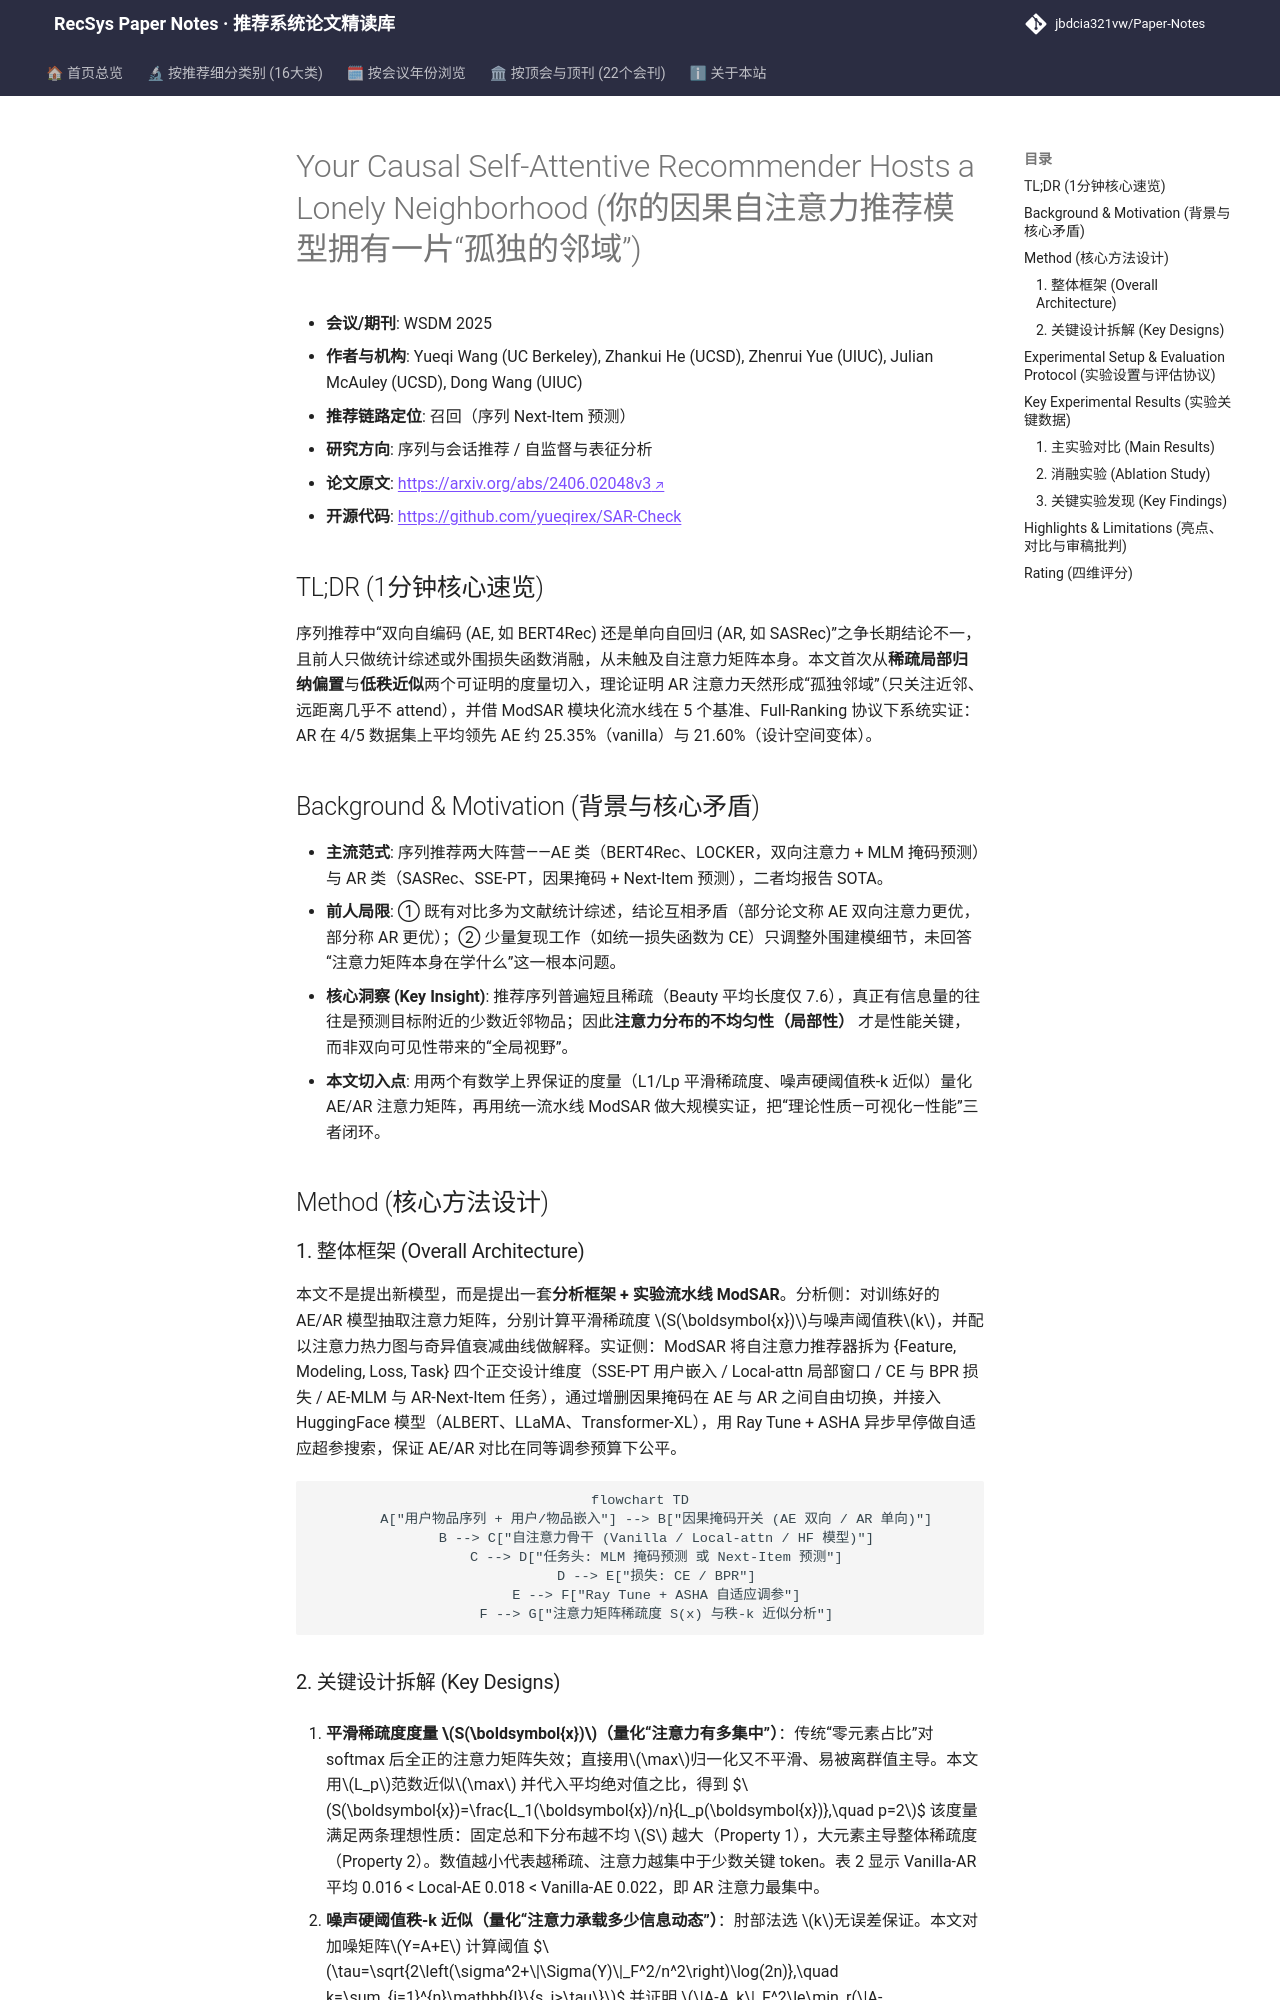

repository: jbdcia321vw/Paper-Notes · page: venues/WSDM/2025/sequential_rec/your_causal_self_attentive_recommender_hosts_a_lonely_neighborhood/index.html · generator: mkdocs

---
title: "[Paper Note] Your Causal Self-Attentive Recommender Hosts a Lonely Neighborhood"
description: "[WSDM 2025][序列与会话推荐] 从稀疏局部归纳偏置与低秩近似两角度理论剖析 AE/AR 自注意力，并在 5 个基准上以 ModSAR 流水线实证 AR 全面占优。"
tags:
  - WSDM 2025
  - 序列与会话推荐
  - 召回
  - 因果自注意力
  - 注意力矩阵谱分析
date: 2026-11-14
venue: WSDM
year: 2025
paper_url: "https://arxiv.org/abs/2406.02048"
code_url: "https://github.com/yueqirex/SAR-Check"
categories:
  - sequential_rec
  - self_supervised_denoising
---

# Your Causal Self-Attentive Recommender Hosts a Lonely Neighborhood (你的因果自注意力推荐模型拥有一片“孤独的邻域”)

- **会议/期刊**: WSDM 2025
- **作者与机构**: Yueqi Wang (UC Berkeley), Zhankui He (UCSD), Zhenrui Yue (UIUC), Julian McAuley (UCSD), Dong Wang (UIUC)
- **推荐链路定位**: 召回（序列 Next-Item 预测）
- **研究方向**: 序列与会话推荐 / 自监督与表征分析
- **论文原文**: [https://arxiv.org/abs/2406.02048v3](https://arxiv.org/abs/2406.02048v3)
- **开源代码**: [https://github.com/yueqirex/SAR-Check](https://github.com/yueqirex/SAR-Check)

## TL;DR (1分钟核心速览)

序列推荐中“双向自编码 (AE, 如 BERT4Rec) 还是单向自回归 (AR, 如 SASRec)”之争长期结论不一，且前人只做统计综述或外围损失函数消融，从未触及自注意力矩阵本身。本文首次从**稀疏局部归纳偏置**与**低秩近似**两个可证明的度量切入，理论证明 AR 注意力天然形成“孤独邻域”（只关注近邻、远距离几乎不 attend），并借 ModSAR 模块化流水线在 5 个基准、Full-Ranking 协议下系统实证：AR 在 4/5 数据集上平均领先 AE 约 25.35%（vanilla）与 21.60%（设计空间变体）。

## Background & Motivation (背景与核心矛盾)

- **主流范式**: 序列推荐两大阵营——AE 类（BERT4Rec、LOCKER，双向注意力 + MLM 掩码预测）与 AR 类（SASRec、SSE-PT，因果掩码 + Next-Item 预测），二者均报告 SOTA。
- **前人局限**: ① 既有对比多为文献统计综述，结论互相矛盾（部分论文称 AE 双向注意力更优，部分称 AR 更优）；② 少量复现工作（如统一损失函数为 CE）只调整外围建模细节，未回答“注意力矩阵本身在学什么”这一根本问题。
- **核心洞察 (Key Insight)**: 推荐序列普遍短且稀疏（Beauty 平均长度仅 7.6），真正有信息量的往往是预测目标附近的少数近邻物品；因此**注意力分布的不均匀性（局部性）** 才是性能关键，而非双向可见性带来的“全局视野”。
- **本文切入点**: 用两个有数学上界保证的度量（L1/Lp 平滑稀疏度、噪声硬阈值秩-k 近似）量化 AE/AR 注意力矩阵，再用统一流水线 ModSAR 做大规模实证，把“理论性质—可视化—性能”三者闭环。

## Method (核心方法设计)

### 1. 整体框架 (Overall Architecture)

本文不是提出新模型，而是提出一套**分析框架 + 实验流水线 ModSAR**。分析侧：对训练好的 AE/AR 模型抽取注意力矩阵，分别计算平滑稀疏度 $S(\boldsymbol{x})$与噪声阈值秩$k$，并配以注意力热力图与奇异值衰减曲线做解释。实证侧：ModSAR 将自注意力推荐器拆为 {Feature, Modeling, Loss, Task} 四个正交设计维度（SSE-PT 用户嵌入 / Local-attn 局部窗口 / CE 与 BPR 损失 / AE-MLM 与 AR-Next-Item 任务），通过增删因果掩码在 AE 与 AR 之间自由切换，并接入 HuggingFace 模型（ALBERT、LLaMA、Transformer-XL），用 Ray Tune + ASHA 异步早停做自适应超参搜索，保证 AE/AR 对比在同等调参预算下公平。

```mermaid
flowchart TD
    A["用户物品序列 + 用户/物品嵌入"] --> B["因果掩码开关 (AE 双向 / AR 单向)"]
    B --> C["自注意力骨干 (Vanilla / Local-attn / HF 模型)"]
    C --> D["任务头: MLM 掩码预测 或 Next-Item 预测"]
    D --> E["损失: CE / BPR"]
    E --> F["Ray Tune + ASHA 自适应调参"]
    F --> G["注意力矩阵稀疏度 S(x) 与秩-k 近似分析"]
```
